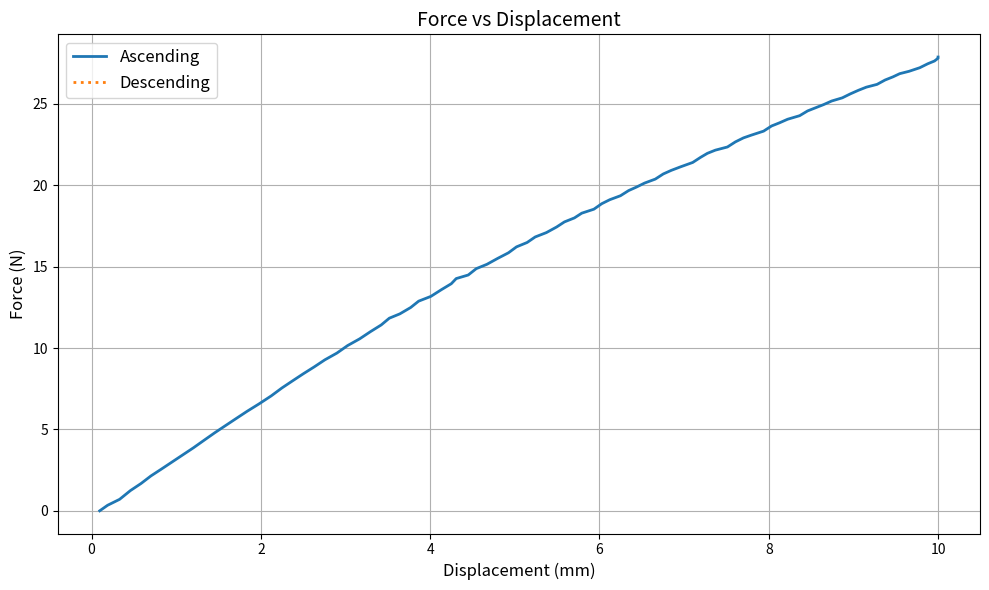

The script that saved this image:
## Test plot for 10 mm ##

import matplotlib.pyplot as plt
import numpy as np

# New data
displacement = [
    0.095953, 0.189336, 0.331265, 0.4584, 0.584861, 0.701026, 0.822923,
    0.949598, 1.07637, 1.20328, 1.32893, 1.45559, 1.58197, 1.70899,
    1.83657, 1.97981, 2.12242, 2.24878, 2.37504, 2.50284, 2.62918,
    2.75614, 2.89816, 3.0251, 3.16764, 3.29423, 3.42176, 3.51729,
    3.64226, 3.76985, 3.86387, 4.00782, 4.13284, 4.24949, 4.30764,
    4.44987, 4.54427, 4.67088, 4.79817, 4.92462, 5.01977, 5.14495,
    5.24078, 5.37279, 5.4929, 5.58625, 5.70371, 5.79069, 5.93367,
    6.02773, 6.12195, 6.24804, 6.34427, 6.43843, 6.53323, 6.65967,
    6.75404, 6.84807, 6.95885, 7.10184, 7.19538, 7.27499, 7.36875,
    7.51154, 7.60657, 7.70146, 7.79534, 7.93888, 8.03299, 8.12702,
    8.22264, 8.36513, 8.4586, 8.55349, 8.64846, 8.74318, 8.86863,
    8.9635, 9.05843, 9.1531, 9.27936, 9.37403, 9.46781, 9.54691,
    9.65751, 9.78375, 9.87836, 9.958, 10.0002, 10.0001, 10.0001,
    10.0001, 10.0001, 10.0001, 10.0001, 10.0001, 10.0001, 10.0001,
    10.0001, 10.0001, 10.0001, 10.0001, 10.0001, 10.0001, 10.0001,
    10.0001, 10.0001, 10.0001, 10.0001, 10.0001, 10.0001, 10.0001,
    10.0001, 10.0001, 10.0001, 10.0001, 10.0001, 10.0001, 10.0001,
    9.91997, 9.82632, 9.71602, 9.61941, 9.52676, 9.43198, 9.33758,
    9.25324, 9.16447, 9.07034, 8.97533, 8.87979, 8.78528, 8.69107,
    8.59746, 8.50149, 8.40753, 8.31222, 8.21701, 8.12323, 8.02705,
    7.93355, 7.83988, 7.74482, 7.65032, 7.55605, 7.46169, 7.37718,
    7.28889, 7.19408, 7.09914, 7.0051, 6.91014, 6.81478, 6.72123,
    6.62612, 6.53141, 6.43653, 6.34111, 6.24675, 6.15238, 6.05952,
    5.96364, 5.85294, 5.7573, 5.66397, 5.58554, 5.4913, 5.39645,
    5.31862, 5.22187, 5.14439, 5.06668, 4.97263, 4.87789, 4.78278,
    4.68648, 4.59339, 4.49879, 4.40447, 4.30927, 4.21492, 4.13079,
    4.04304, 3.94869, 3.85311, 3.75805, 3.66442, 3.57003, 3.47503,
    3.38117, 3.30146, 3.20752, 3.11343, 3.0181, 2.92381, 2.83975,
    2.75169, 2.66731, 2.57841, 2.48356, 2.39016, 2.29573, 2.20076,
    2.10016, 2.01233, 1.91761, 1.82303, 1.74391, 1.64787, 1.555,
    1.46102, 1.36443, 1.27205, 1.17615, 1.08245, 0.987353, 0.891779,
    0.798379, 0.703398, 0.608911, 0.514374, 0.418372, 0.323473,
    0.229233, 0.119937, 0.025796, 0
]

force = [
    0, 0.340893, 0.706135, 1.24182, 1.68011, 2.14275, 2.5567, 2.99499,
    3.43328, 3.87157, 4.33421, 4.79685, 5.23514, 5.67343, 6.11172,
    6.57436, 7.06135, 7.54834, 7.98663, 8.42492, 8.83886, 9.27715,
    9.6911, 10.1537, 10.5677, 11.006, 11.4199, 11.8339, 12.1017,
    12.4913, 12.8809, 13.1731, 13.587, 13.9523, 14.2688, 14.4879,
    14.8775, 15.1454, 15.5106, 15.8515, 16.2168, 16.4846, 16.8255,
    17.0933, 17.4342, 17.7508, 17.9943, 18.2865, 18.53, 18.8709,
    19.1143, 19.3578, 19.6744, 19.8935, 20.137, 20.3805, 20.6971,
    20.9162, 21.1354, 21.4032, 21.7197, 21.9632, 22.158, 22.3528,
    22.6694, 22.9129, 23.0833, 23.3268, 23.6434, 23.8381, 24.0573,
    24.2764, 24.5686, 24.7634, 24.9582, 25.1774, 25.3722, 25.6157,
    25.8348, 26.0296, 26.2, 26.4679, 26.6627, 26.8575, 27.0036,
    27.2227, 27.4662, 27.6367, 27.8071, 27.8802
]

# Trim both lists to the same length
min_length = min(len(displacement), len(force))
displacement = displacement[:min_length]
force = force[:min_length]

# Determine the peak force index again
peak_index = np.argmax(force)

# Plot ascending
plt.figure(figsize=(10, 6))
plt.plot(displacement[:peak_index+1], force[:peak_index+1], label='Ascending', linewidth=2)

# Plot descending
plt.plot(displacement[peak_index:], force[peak_index:], linestyle='dotted', linewidth=2, label='Descending')

# Customize plot
plt.title('Force vs Displacement', fontsize=14)
plt.xlabel('Displacement (mm)', fontsize=12)
plt.ylabel('Force (N)', fontsize=12)
plt.grid(True)
plt.legend(fontsize=12)
plt.tight_layout()

# Show plot
plt.show()

